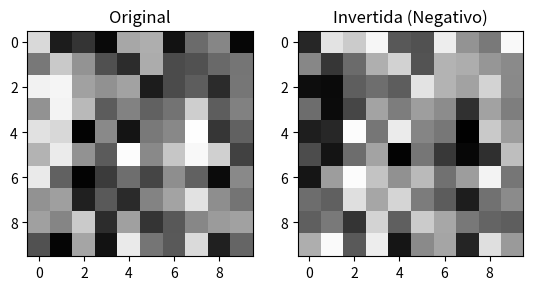

Python code for this plot:
import matplotlib.pyplot as plt
import numpy as np


imagem = np.random.randint(0, 256, (10, 10))

imagem_invertida = 255 - imagem


fig, ax = plt.subplots(1, 2)

ax[0].imshow(imagem, cmap='gray', vmin=0, vmax=255)
ax[0].set_title("Original")

ax[1].imshow(imagem_invertida, cmap='gray', vmin=0, vmax=255)
ax[1].set_title("Invertida (Negativo)")

plt.show()